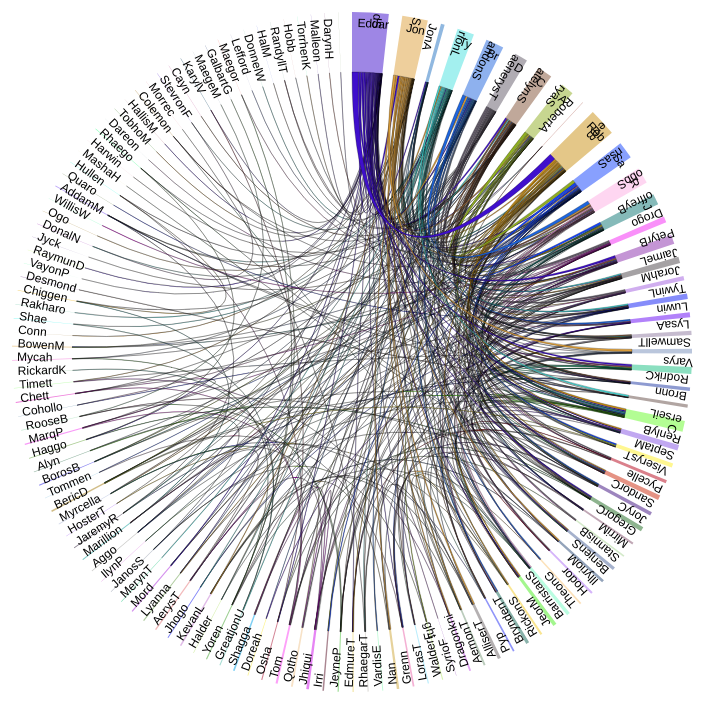
D3 v3 page, settled after 360 driven frames (6 s of simulated time); the page loaded 2 data file(s).


    	var width = 700,
   			height = 700,
    		outerRadius = Math.min(width, height) / 2 - 10,
    		// innerRadius = outerRadius - 24;
    		innerRadius = outerRadius - 60;


		var formatPercent = d3.format(".1%");

		var arc = d3.svg.arc()
		    .innerRadius(innerRadius)
		    .outerRadius(outerRadius);

		var layout = d3.layout.chord()
		    .padding(.04)
		    .sortSubgroups(d3.descending)
		    .sortChords(d3.ascending);

		var path = d3.svg.chord()
		    .radius(innerRadius);

		var svg = d3.select("body").append("svg")
		    .attr("width", width)
		    .attr("height", height)
		  .append("g")
		    .attr("id", "circle")
		    .attr("transform", "translate(" + width / 2 + "," + height / 2 + ")");

		svg.append("circle")
		    .attr("r", outerRadius);

		d3.csv("names.csv", function(names) {
		  d3.json("matrix.json", function(matrix) {

		    // Compute the chord layout.
		    layout.matrix(matrix);

		    // Add a group per neighborhood.
		    var group = svg.selectAll(".group")
		        .data(layout.groups)
		      .enter().append("g")
		        .attr("class", "group")
		        .on("mouseover", mouseover);

		    // Add a mouseover title.
		    // group.append("title").text(function(d, i) {
		    //   return names[i].name + ": " + formatPercent(d.value) + " of origins";
		    // });

		    // Add the group arc.
		    var groupPath = group.append("path")
		        .attr("id", function(d, i) { return "group" + i; })
		        .attr("d", arc)
		        .style("fill", function(d, i) { return names[i].color; });

		    // Add a text label.
		    var groupText = group.append("text")
		        .attr("x", 6)
		        .attr("dy", 15)
		        .attr("font-size", "12px")
            	.attr("fill", "black")
	            .attr("font-family", "sans-serif");

		    groupText.append("textPath")
		        .attr("xlink:href", function(d, i) { return "#group" + i; })
		        .text(function(d, i) { return names[i].name; });

		    // // Remove the labels that don't fit. :(
		    // groupText.filter(function(d, i) { return groupPath[0][i].getTotalLength() / 2 - 16 < this.getComputedTextLength(); })
		    //     .remove();

		    // Add the chords.
		    var chord = svg.selectAll(".chord")
		        .data(layout.chords)
		      .enter().append("path")
		        .attr("class", "chord")
		        .style("fill", function(d) { return names[d.source.index].color; })
		        .attr("d", path);

		    // // Add an elaborate mouseover title for each chord.
		    // chord.append("title").text(function(d) {
		    //   return names[d.source.index].name
		    //       + " → " + names[d.target.index].name
		    //       + ": " + formatPercent(d.source.value)
		    //       + "\n" + names[d.target.index].name
		    //       + " → " + names[d.source.index].name
		    //       + ": " + formatPercent(d.target.value);
		    // });

		    function mouseover(d, i) {
		      chord.classed("fade", function(p) {
		        return p.source.index != i
		            && p.target.index != i;
		      });
		    }
		  });
		});

    

### data: names.csv
name, color
EddardS, #3F0FCC
JonS, #DD9F3B
JonA, #2272C1
TyrionL, #48E2DF
BrandonS, #1E65DD
DaenerysT, #625A68
CatelynS, #825337
AryaS, #90AE22
RobertA, #A2483B
RobertB, #CA9013
SansaS, #1343FD
RobbS, #FDADE4
JoffreyB, #0D7674
Drogo, #F422F3
PetyrB, #892CAB
JaimeL, #4C464B
JorahM, #A25EE0
TywinL, #0C1AF6
Luwin, #6706F6
LysaA, #8D7A9F
SamwellT, #768EBA
Varys, #19C081
RodrikC, #1F38A3
Bronn, #654D47
CerseiL, #69FC2B
RenlyB, #8352E3
SeptaM, #FFEF25
ViserysT, #B50318
Pycelle, #CC280B
SandorC, #3C0D7F
JoryC, #1E6A21
GregorC, #82506D
MirriM, #A9D595
StannisB, #4D659A
BenjenS, #294976
IllyrioM, #AC6BF5
Hodor, #F9C374
TheonG, #77FCC4
BarristanS, #49ED1E
JeorM, #F4CB24
RickonS, #176958
BryndenT, #222CF4
Pyp, #6C6567
AlliserT, #78997A
AemonT, #C349E8
Dragonknight, #750AA5
SyrioF, #B1E567
WalderF, #75DCFA
LorasT, #E963AA
Grenn, #CEA637
Nan, #80FAB0
VardisE, #C4BFB9
RhaegarT, #EEDA79
EdmureT, #48C038
JeyneP, #560E24
Irri, #CD0CE9
Jhiqui, #EFC68F
Qotho, #FB42F4
Tom, #A80D2E
Osha, #FCE925
... 67 more rows

### data: matrix.json
[
 [
  0,
  59,
  30,
  19,
  27,
  4,
  51,
  27,
  "... 119 more items"
 ],
 [
  59,
  0,
  0,
  40,
  60,
  0,
  21,
  35,
  "... 119 more items"
 ],
 [
  30,
  0,
  0,
  4,
  6,
  0,
  7,
  0,
  "... 119 more items"
 ],
 [
  19,
  40,
  4,
  0,
  14,
  0,
  36,
  0,
  "... 119 more items"
 ],
 [
  27,
  60,
  6,
  14,
  0,
  0,
  18,
  13,
  "... 119 more items"
 ],
 [
  4,
  0,
  0,
  0,
  0,
  0,
  0,
  0,
  "... 119 more items"
 ],
 [
  51,
  21,
  7,
  36,
  18,
  0,
  0,
  5,
  "... 119 more items"
 ],
 [
  27,
  35,
  0,
  0,
  13,
  0,
  5,
  0,
  "... 119 more items"
 ],
 "... 119 more items"
]